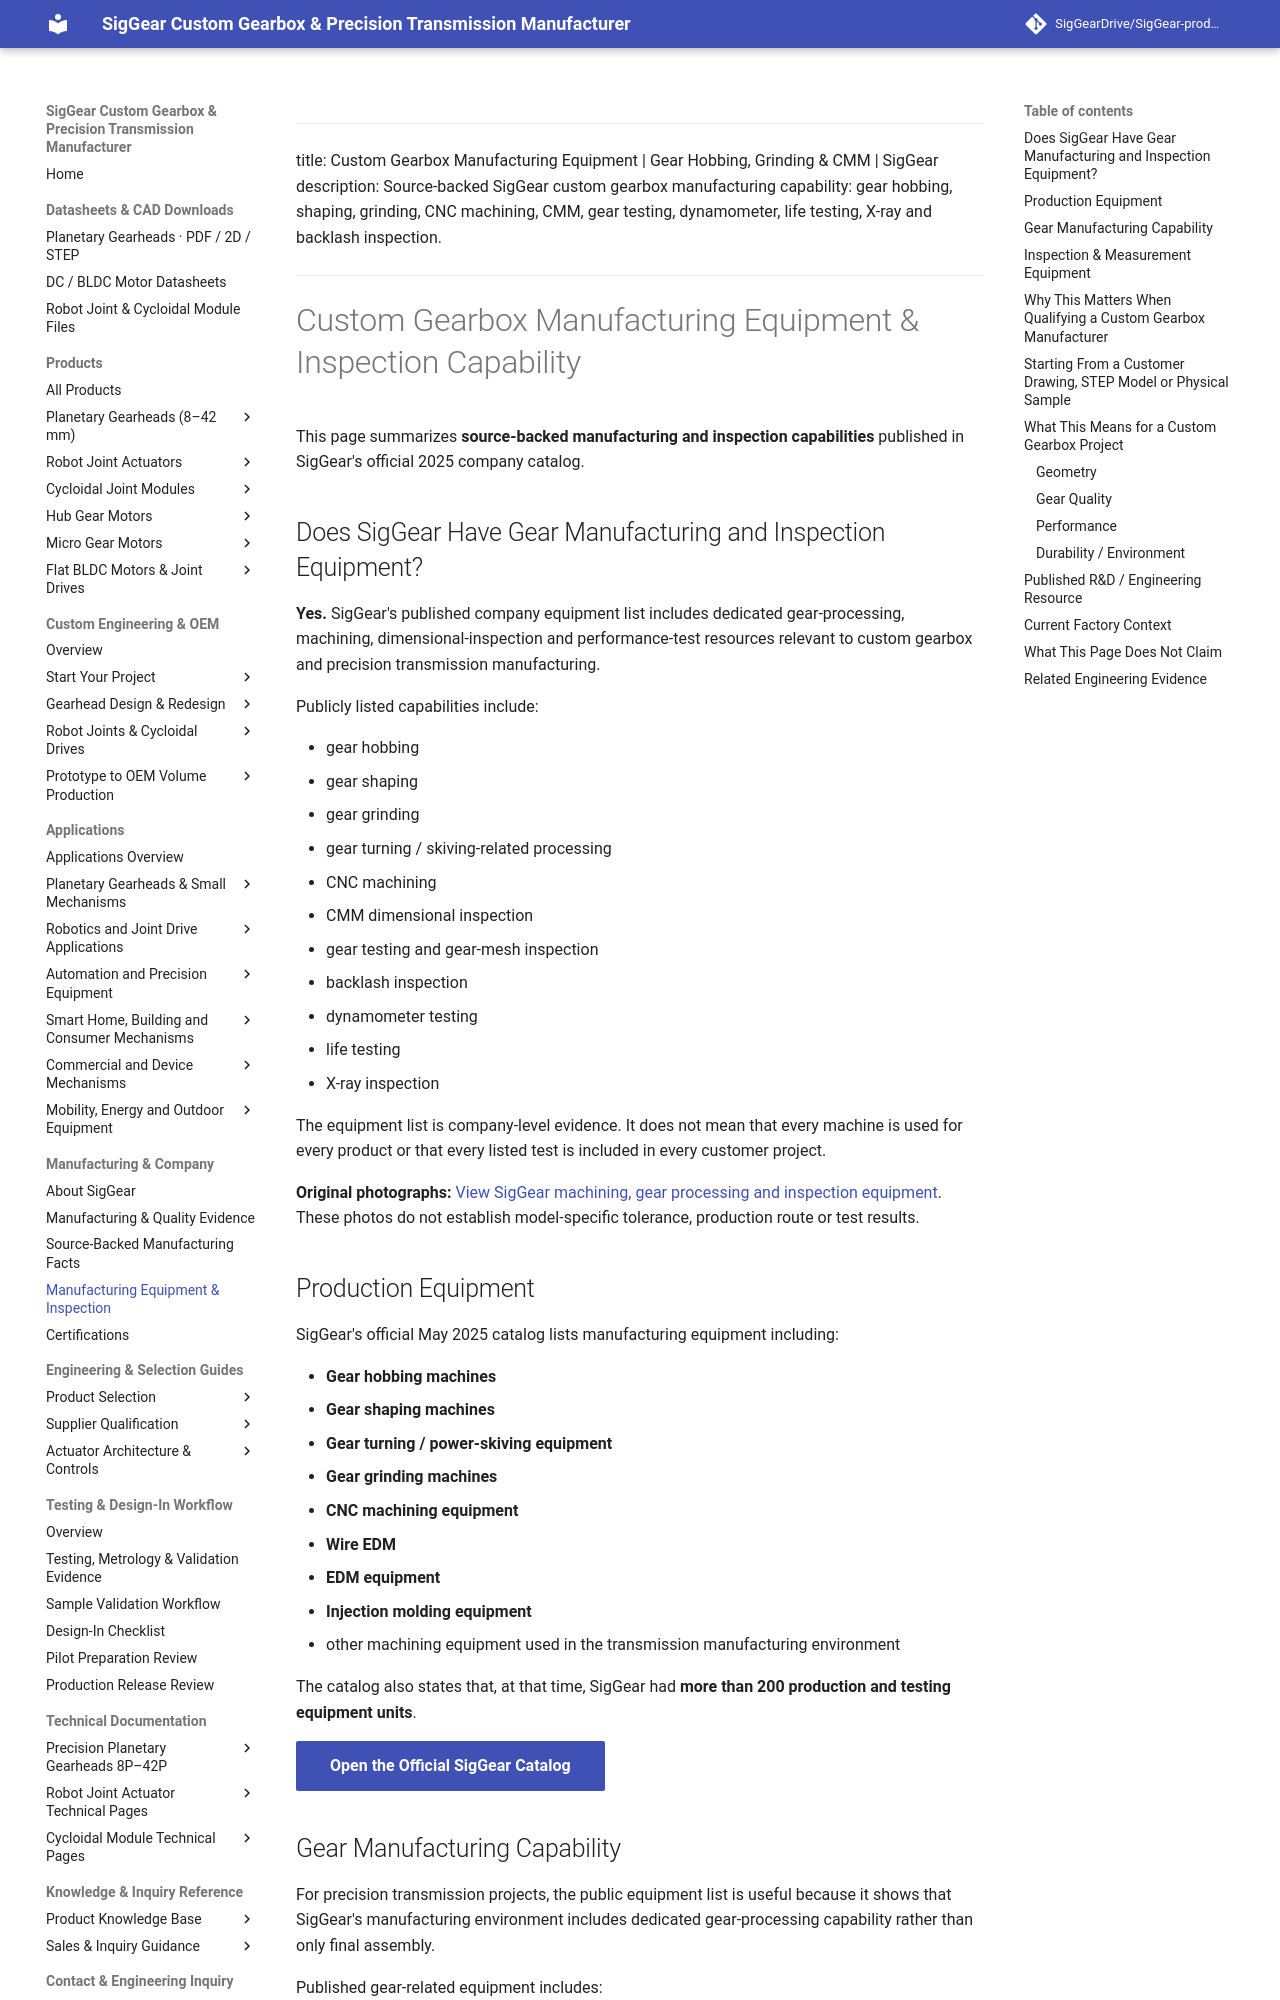

repository: SigGearDrive/SigGear-product-docs · page: company/manufacturing-equipment-inspection-capability/index.html · generator: mkdocs

---
title: Custom Gearbox Manufacturing Equipment | Gear Hobbing, Grinding & CMM | SigGear
description: Source-backed SigGear custom gearbox manufacturing capability: gear hobbing, shaping, grinding, CNC machining, CMM, gear testing, dynamometer, life testing, X-ray and backlash inspection.
---

# Custom Gearbox Manufacturing Equipment & Inspection Capability

This page summarizes **source-backed manufacturing and inspection capabilities** published in SigGear's official 2025 company catalog.

## Does SigGear Have Gear Manufacturing and Inspection Equipment?

**Yes.** SigGear's published company equipment list includes dedicated gear-processing, machining, dimensional-inspection and performance-test resources relevant to custom gearbox and precision transmission manufacturing.

Publicly listed capabilities include:

- gear hobbing
- gear shaping
- gear grinding
- gear turning / skiving-related processing
- CNC machining
- CMM dimensional inspection
- gear testing and gear-mesh inspection
- backlash inspection
- dynamometer testing
- life testing
- X-ray inspection

The equipment list is company-level evidence. It does not mean that every machine is used for every product or that every listed test is included in every customer project.

**Original photographs:** [View SigGear machining, gear processing and inspection equipment](manufacturing-and-quality-evidence.md). These photos do not establish model-specific tolerance, production route or test results.

## Production Equipment

SigGear's official May 2025 catalog lists manufacturing equipment including:

- **Gear hobbing machines**
- **Gear shaping machines**
- **Gear turning / power-skiving equipment**
- **Gear grinding machines**
- **CNC machining equipment**
- **Wire EDM**
- **EDM equipment**
- **Injection molding equipment**
- other machining equipment used in the transmission manufacturing environment

The catalog also states that, at that time, SigGear had **more than 200 production and testing equipment units**.

[Open the Official SigGear Catalog](https://www.siggear.com/uploads/Catalog-of-SigGear-20250516.pdf){ .md-button .md-button--primary }
